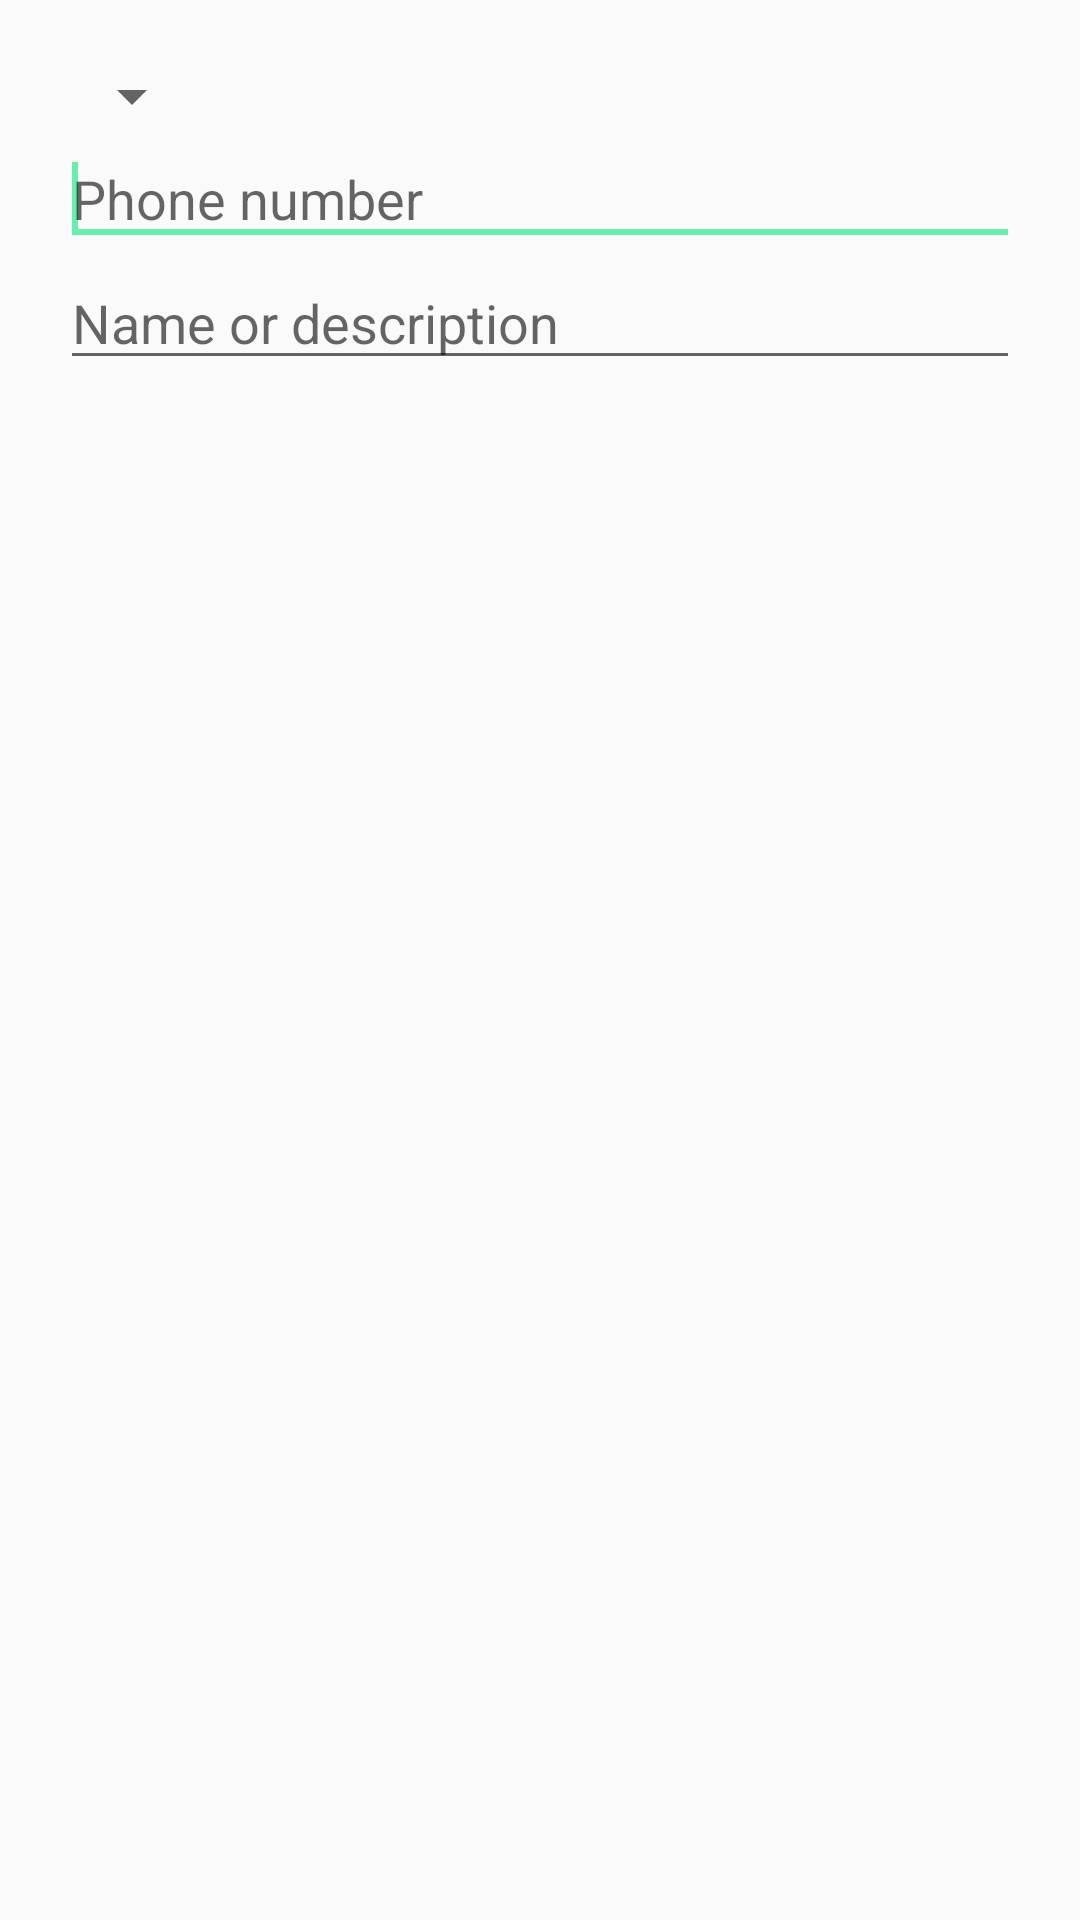

The Android layout XML behind this screen, and the referenced resources:
<!-- AndroidManifest.xml: application theme AppTheme -->
<!-- res/layout/add_by_manual_dialog_layout.xml -->
<?xml version="1.0" encoding="utf-8"?>
<LinearLayout xmlns:android="http://schemas.android.com/apk/res/android"
    android:layout_width="match_parent"
    android:layout_height="match_parent"
    android:orientation="vertical"
    android:padding="20sp">
    

    <LinearLayout
        android:layout_width="match_parent"
        android:layout_height="wrap_content"
        android:orientation="horizontal">

        

        <Spinner
            android:id="@+id/add_phone_dialog_match_method"
            android:layout_width="wrap_content"
            android:layout_height="wrap_content"
            android:spinnerMode="dropdown" />
    </LinearLayout>

    <EditText
        android:id="@+id/add_phone_dialog_phone_number"
        android:layout_width="match_parent"
        android:layout_height="wrap_content"
        android:hint="Phone number"
        android:inputType="phone"
        android:singleLine="true">

        <requestFocus />
    </EditText>

    <EditText
        android:id="@+id/add_phone_dialog_description"
        android:layout_width="match_parent"
        android:layout_height="wrap_content"
        android:hint="Name or description"
        android:inputType="text"
        android:singleLine="true" />

</LinearLayout>
<!-- resources referenced by this layout -->
<resources>
  <style name="AppTheme" parent="Theme.AppCompat.Light.DarkActionBar">
          
          <item name="colorPrimary">@color/colorPrimary</item>
          <item name="colorPrimaryDark">@color/colorPrimaryDark</item>
          <item name="colorAccent">@color/colorAccent</item>
          <item name="preferenceTheme">@style/PreferenceThemeOverlay.v14.Material</item>
      </style>
  <color name="colorPrimary">#7a1ea1</color>
  <color name="colorPrimaryDark">#691a99</color>
  <color name="colorAccent">#68efad</color>
</resources>
